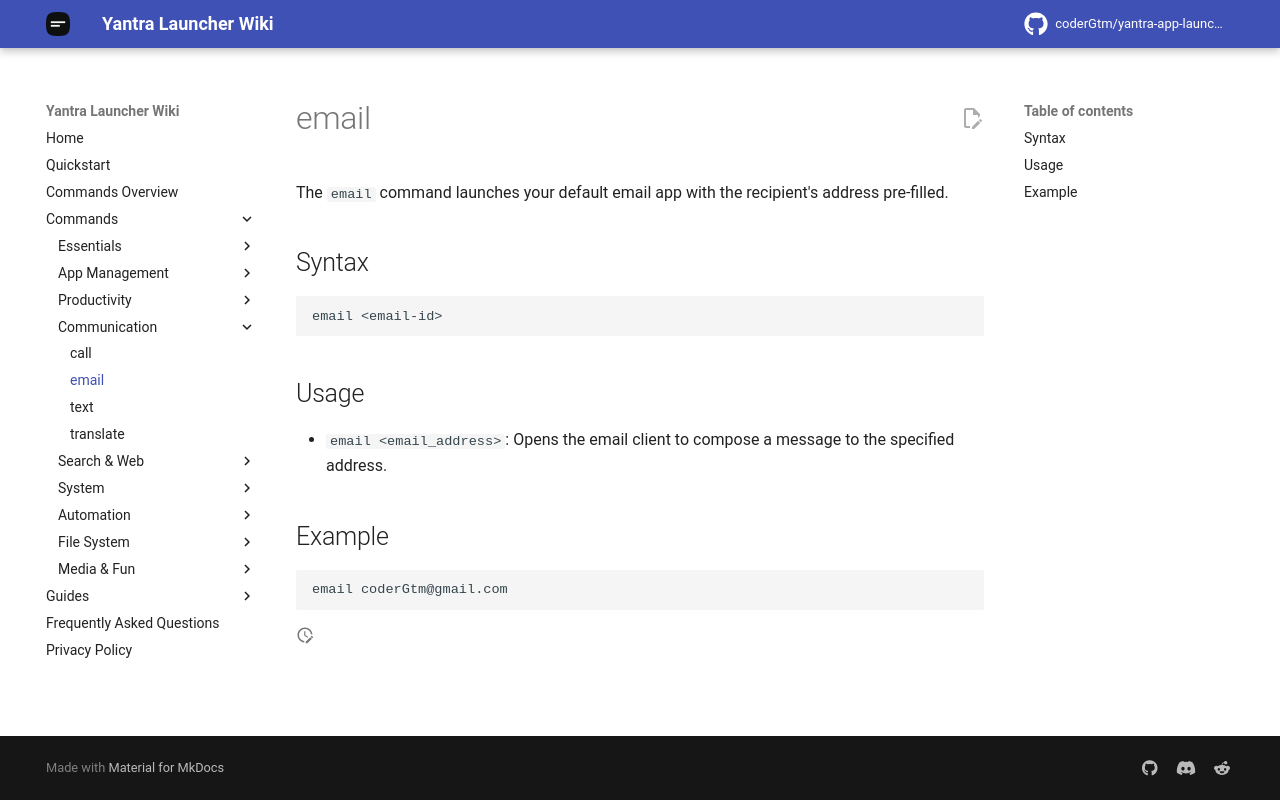

repository: coderGtm/yantra-app-launcher · page: docs/commands/email/index.html · generator: mkdocs

# email

The `email` command launches your default email app with the recipient's address pre-filled.

## Syntax
```
email <email-id>
```

## Usage
- `email <email_address>`: Opens the email client to compose a message to the specified address.

## Example
```
email coderGtm@gmail.com
```
